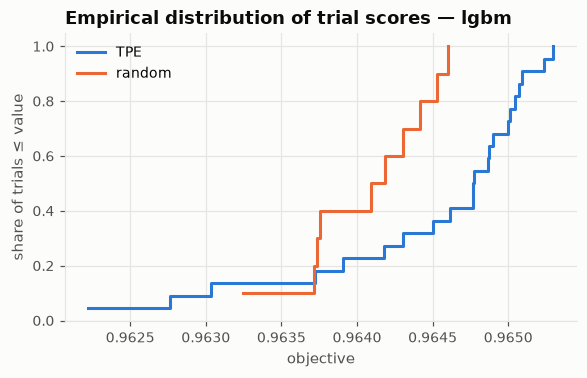

The file beside this chart, header and first rows:
sampler, value
TPE, 0.9622
TPE, 0.9628
TPE, 0.963
TPE, 0.9637
TPE, 0.9639
TPE, 0.9642
TPE, 0.9643
TPE, 0.9645
TPE, 0.9646
TPE, 0.9648
TPE, 0.9648
TPE, 0.9648
TPE, 0.9649
TPE, 0.9649
TPE, 0.9649
TPE, 0.965
TPE, 0.965
TPE, 0.965
TPE, 0.9651
TPE, 0.9651
TPE, 0.9652
TPE, 0.9653
random, 0.9632
random, 0.9637
random, 0.9637
random, 0.9638
random, 0.9641
random, 0.9642
random, 0.9643
random, 0.9644
random, 0.9645
random, 0.9646
